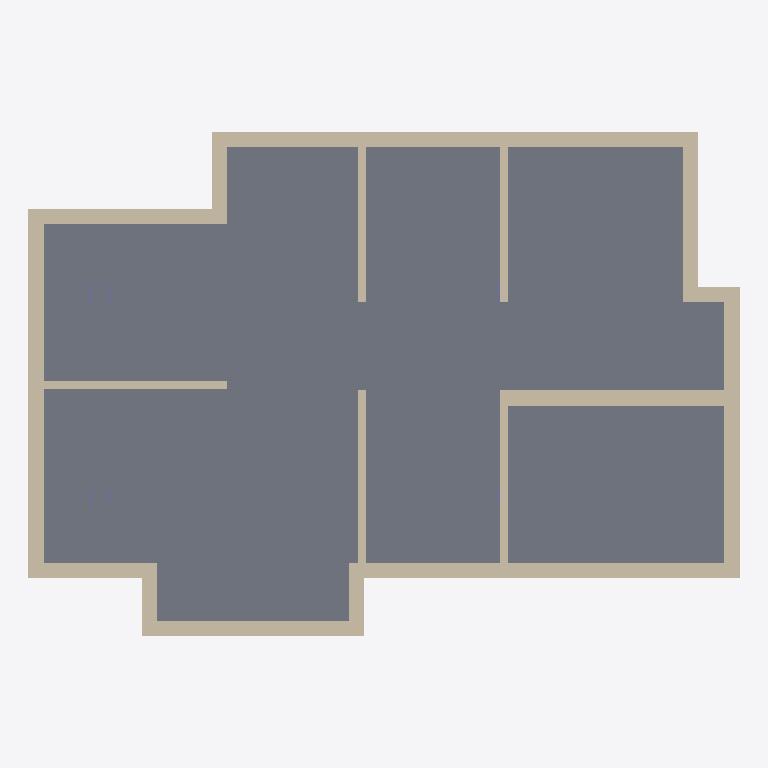
Plan cut of the same IFC building model at storey 'Level 1' (level 0.00 m, cut at 1.40 m), seen from above with north up, elements coloured by IFC class: 18 walls (beige), 2 columns (violet), 1 slab (grey). Cut surfaces are drawn darker.
Extent 13.8 m × 9.7 m × 3.8 m (x, y, z). Storeys (1): Level 1 at 0.00 m. Elements (31): 18 IfcWall, 12 IfcColumn, 1 IfcSlab.

HEADER;
FILE_DESCRIPTION(('ViewDefinition [ReferenceView_V1.2]','ExchangeRequirement [Architecture]'),'2;1');
FILE_NAME('Project Number','2024-07-12T11:10:33',(''),(''),'ODA IFC SDK 22.6','22.1.1.516 - Exporter 22.1.1.516 - Alternate UI 22.1.1.516','');
FILE_SCHEMA(('IFC4'));
ENDSEC;
DATA;
#92=IFCPROJECT('3G_CpQ9p95WuQez_KCDKR0',#20,'Project Number',$,$,'Project Name','Project Status',(#85),#82);
#104=IFCSITE('3G_CpQ9p95WuQez_KCDKR2',#20,'Default',$,$,#103,$,$,.ELEMENT.,$,$,$,$,$);
#94=IFCBUILDING('3G_CpQ9p95WuQez_KCDKR1',#20,'',$,$,#16,$,'',.ELEMENT.,$,$,$);
#97=IFCBUILDINGSTOREY('3G_CpQ9p95WuQez_Npohak',#20,'Level 1',$,'Level:1/4" Head',#96,$,'Level 1',.ELEMENT.,0.0);
#947=IFCSLAB('2jrax7dkP1bAz0GnWDLZyk',#20,'Floor:Generic - 12":375667',$,'Floor:Generic - 12"',#931,#946,'375667',.FLOOR.);
#438=IFCWALL('2A6dwRkFnCkh_xUifk5d2j',#20,'Basic Wall:Generic - 12" Masonry:363956',$,'Basic Wall:Generic - 12" Masonry',#426,#437,'363956',.NOTDEFINED.);
#570=IFCWALL('2A6dwRkFnCkh_xUifk5crQ',#20,'Basic Wall:Generic - 12" Masonry:364611',$,'Basic Wall:Generic - 12" Masonry',#558,#569,'364611',.NOTDEFINED.);
#537=IFCWALL('2A6dwRkFnCkh_xUifk5dBE',#20,'Basic Wall:Generic - 12" Masonry:364503',$,'Basic Wall:Generic - 12" Masonry',#525,#536,'364503',.NOTDEFINED.);
#339=IFCWALL('2A6dwRkFnCkh_xUifk5d6X',#20,'Basic Wall:Generic - 12" Masonry:363704',$,'Basic Wall:Generic - 12" Masonry',#327,#338,'363704',.NOTDEFINED.);
#858=IFCWALL('2A6dwRkFnCkh_xUifk5cD7',#20,'Basic Wall:Generic - 12" Masonry:368222',$,'Basic Wall:Generic - 12" Masonry',#846,#857,'368222',.NOTDEFINED.);
#657=IFCWALL('2A6dwRkFnCkh_xUifk5cnz',#20,'Basic Wall:Generic - 12" Masonry:364900',$,'Basic Wall:Generic - 12" Masonry',#645,#656,'364900',.NOTDEFINED.);
#372=IFCWALL('2A6dwRkFnCkh_xUifk5d03',#20,'Basic Wall:Generic - 12" Masonry:363802',$,'Basic Wall:Generic - 12" Masonry',#360,#371,'363802',.NOTDEFINED.);
#471=IFCWALL('2A6dwRkFnCkh_xUifk5dC0',#20,'Basic Wall:Generic - 12" Masonry:364057',$,'Basic Wall:Generic - 12" Masonry',#459,#470,'364057',.NOTDEFINED.);
#504=IFCWALL('2A6dwRkFnCkh_xUifk5d9B',#20,'Basic Wall:Generic - 12" Masonry:364370',$,'Basic Wall:Generic - 12" Masonry',#492,#503,'364370',.NOTDEFINED.);
#763=IFCWALL('2A6dwRkFnCkh_xUifk5cXs',#20,'Basic Wall:Generic - 6":365935',$,'Basic Wall:Generic - 6"',#751,#762,'365935',.NOTDEFINED.);
#985=IFCWALL('2jrax7dkP1bAz0GnWDLZfM',#20,'Basic Wall:Generic - 6":376331',$,'Basic Wall:Generic - 6"',#973,#984,'376331',.NOTDEFINED.);
#1017=IFCWALL('2jrax7dkP1bAz0GnWDLZhj',#20,'Basic Wall:Generic - 6":376496',$,'Basic Wall:Generic - 6"',#1005,#1016,'376496',.NOTDEFINED.);
#726=IFCWALL('2A6dwRkFnCkh_xUifk5cwS',#20,'Basic Wall:Generic - 6":365445',$,'Basic Wall:Generic - 6"',#711,#725,'365445',.NOTDEFINED.);
#891=IFCWALL('3iuT6Wwh90oAwYv4bDlQxD',#20,'Basic Wall:Generic - 6":369139',$,'Basic Wall:Generic - 6"',#879,#890,'369139',.NOTDEFINED.);
#405=IFCWALL('2A6dwRkFnCkh_xUifk5d16',#20,'Basic Wall:Generic - 12" Masonry:363871',$,'Basic Wall:Generic - 12" Masonry',#393,#404,'363871',.NOTDEFINED.);
#624=IFCWALL('2A6dwRkFnCkh_xUifk5ctb',#20,'Basic Wall:Generic - 12" Masonry:364796',$,'Basic Wall:Generic - 12" Masonry',#612,#623,'364796',.NOTDEFINED.);
#297=IFCWALL('2A6dwRkFnCkh_xUifk5dRX',#20,'Basic Wall:Generic - 12" Masonry:363512',$,'Basic Wall:Generic - 12" Masonry',#282,#296,'363512',.NOTDEFINED.);
#690=IFCWALL('2A6dwRkFnCkh_xUifk5cy2',#20,'Basic Wall:Generic - 12" Masonry:365083',$,'Basic Wall:Generic - 12" Masonry',#678,#689,'365083',.NOTDEFINED.);
#808=IFCCOLUMN('2A6dwRkFnCkh_xUifk5cRv',#20,'RectangleColumn:RectangleColumn [number]:367584',$,'RectangleColumn:RectangleColumn [number]',#807,#804,'367584',.COLUMN.);
#829=IFCCOLUMN('2A6dwRkFnCkh_xUifk5c47',#20,'RectangleColumn:RectangleColumn [number]:367646',$,'RectangleColumn:RectangleColumn [number]',#828,#825,'367646',.COLUMN.);
ENDSEC;